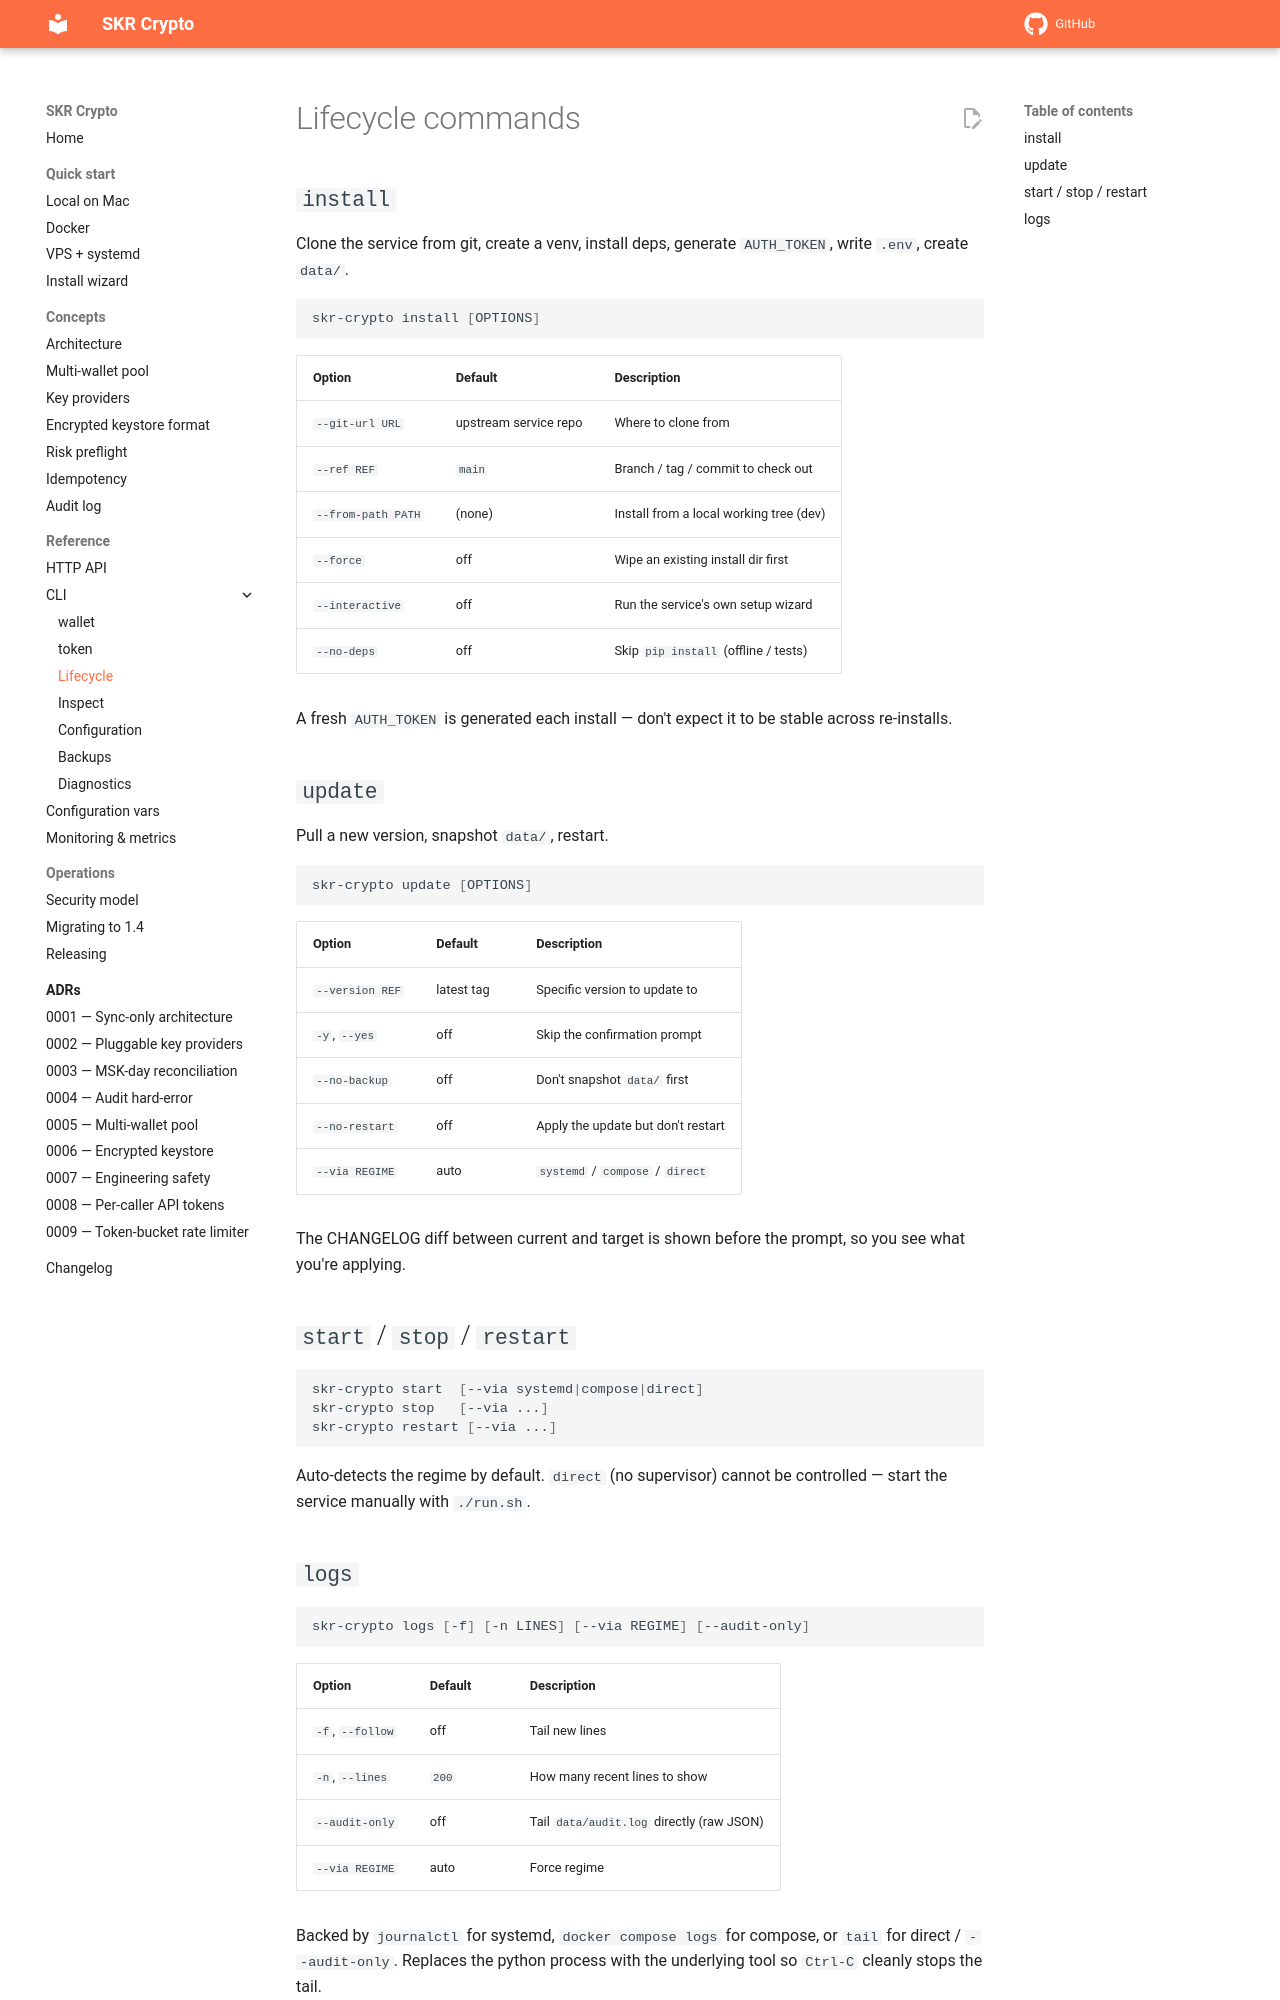

repository: vampir15551/skr-crypto · page: commands/lifecycle/index.html · generator: mkdocs

# Lifecycle commands

## `install`

Clone the service from git, create a venv, install deps, generate
`AUTH_TOKEN`, write `.env`, create `data/`.

```bash
skr-crypto install [OPTIONS]
```

| Option | Default | Description |
|---|---|---|
| `--git-url URL` | upstream service repo | Where to clone from |
| `--ref REF` | `main` | Branch / tag / commit to check out |
| `--from-path PATH` | (none) | Install from a local working tree (dev) |
| `--force` | off | Wipe an existing install dir first |
| `--interactive` | off | Run the service's own setup wizard |
| `--no-deps` | off | Skip `pip install` (offline / tests) |

A fresh `AUTH_TOKEN` is generated each install — don't expect it to
be stable across re-installs.

## `update`

Pull a new version, snapshot `data/`, restart.

```bash
skr-crypto update [OPTIONS]
```

| Option | Default | Description |
|---|---|---|
| `--version REF` | latest tag | Specific version to update to |
| `-y`, `--yes` | off | Skip the confirmation prompt |
| `--no-backup` | off | Don't snapshot `data/` first |
| `--no-restart` | off | Apply the update but don't restart |
| `--via REGIME` | auto | `systemd` / `compose` / `direct` |

The CHANGELOG diff between current and target is shown before the
prompt, so you see what you're applying.

## `start` / `stop` / `restart`

```bash
skr-crypto start  [--via systemd|compose|direct]
skr-crypto stop   [--via ...]
skr-crypto restart [--via ...]
```

Auto-detects the regime by default. `direct` (no supervisor) cannot
be controlled — start the service manually with `./run.sh`.
